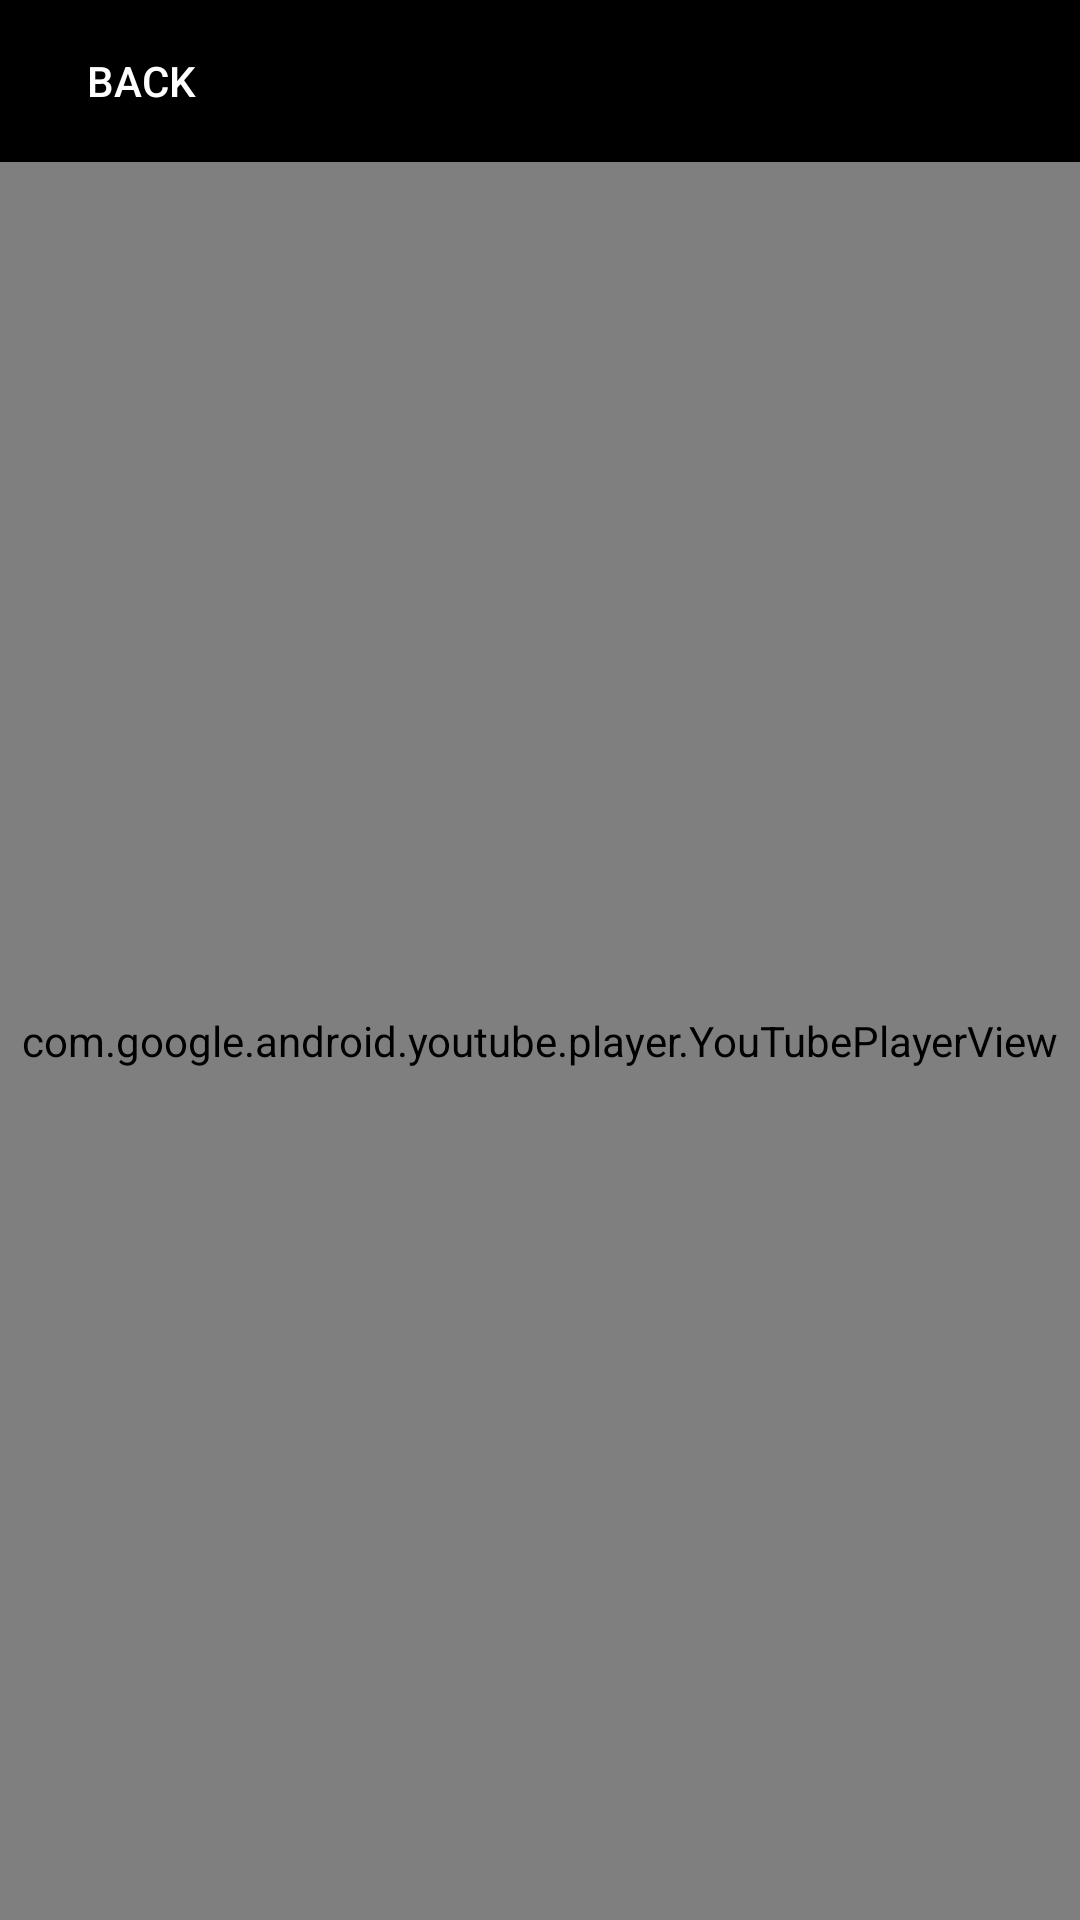

Android layout source for this screen:
<!-- AndroidManifest.xml: application theme AppTheme -->
<!-- res/layout/activity_youtube_player.xml -->
<?xml version="1.0" encoding="utf-8"?>
<LinearLayout xmlns:android="http://schemas.android.com/apk/res/android"
    android:layout_width="match_parent"
    android:layout_height="match_parent"
    android:background="@color/black"
    android:orientation="vertical" >

    <Button
        android:id="@+id/back1"
        android:layout_width="wrap_content"
        android:layout_height="wrap_content"
        android:layout_margin="3dp"
        android:background="@android:color/transparent"
        android:text="Back"
        android:textColor="@color/white" />

    <com.google.android.youtube.player.YouTubePlayerView
        android:id="@+id/player"
        android:layout_width="match_parent"
        android:layout_height="match_parent" />

</LinearLayout>
<!-- resources referenced by this layout -->
<resources>
  <color name="black">#000000</color>
  <color name="white">#ffffff</color>
  <style name="AppTheme" parent="Base.Theme.AppCompat.Light.DarkActionBar">
          <item name="colorPrimary">@color/colorPrimary</item>
          <item name="colorPrimaryDark">@color/colorPrimaryDark</item>
          <item name="colorAccent">@color/colorAccent</item>
          <item name="windowActionBar">false</item>
          <item name="windowNoTitle">true</item>
          <item name="android:windowDisablePreview">true</item>
      </style>
  <color name="colorPrimary">#3F51B5</color>
  <color name="colorPrimaryDark">#303F9F</color>
  <color name="colorAccent">#2CA6CF</color>
</resources>
